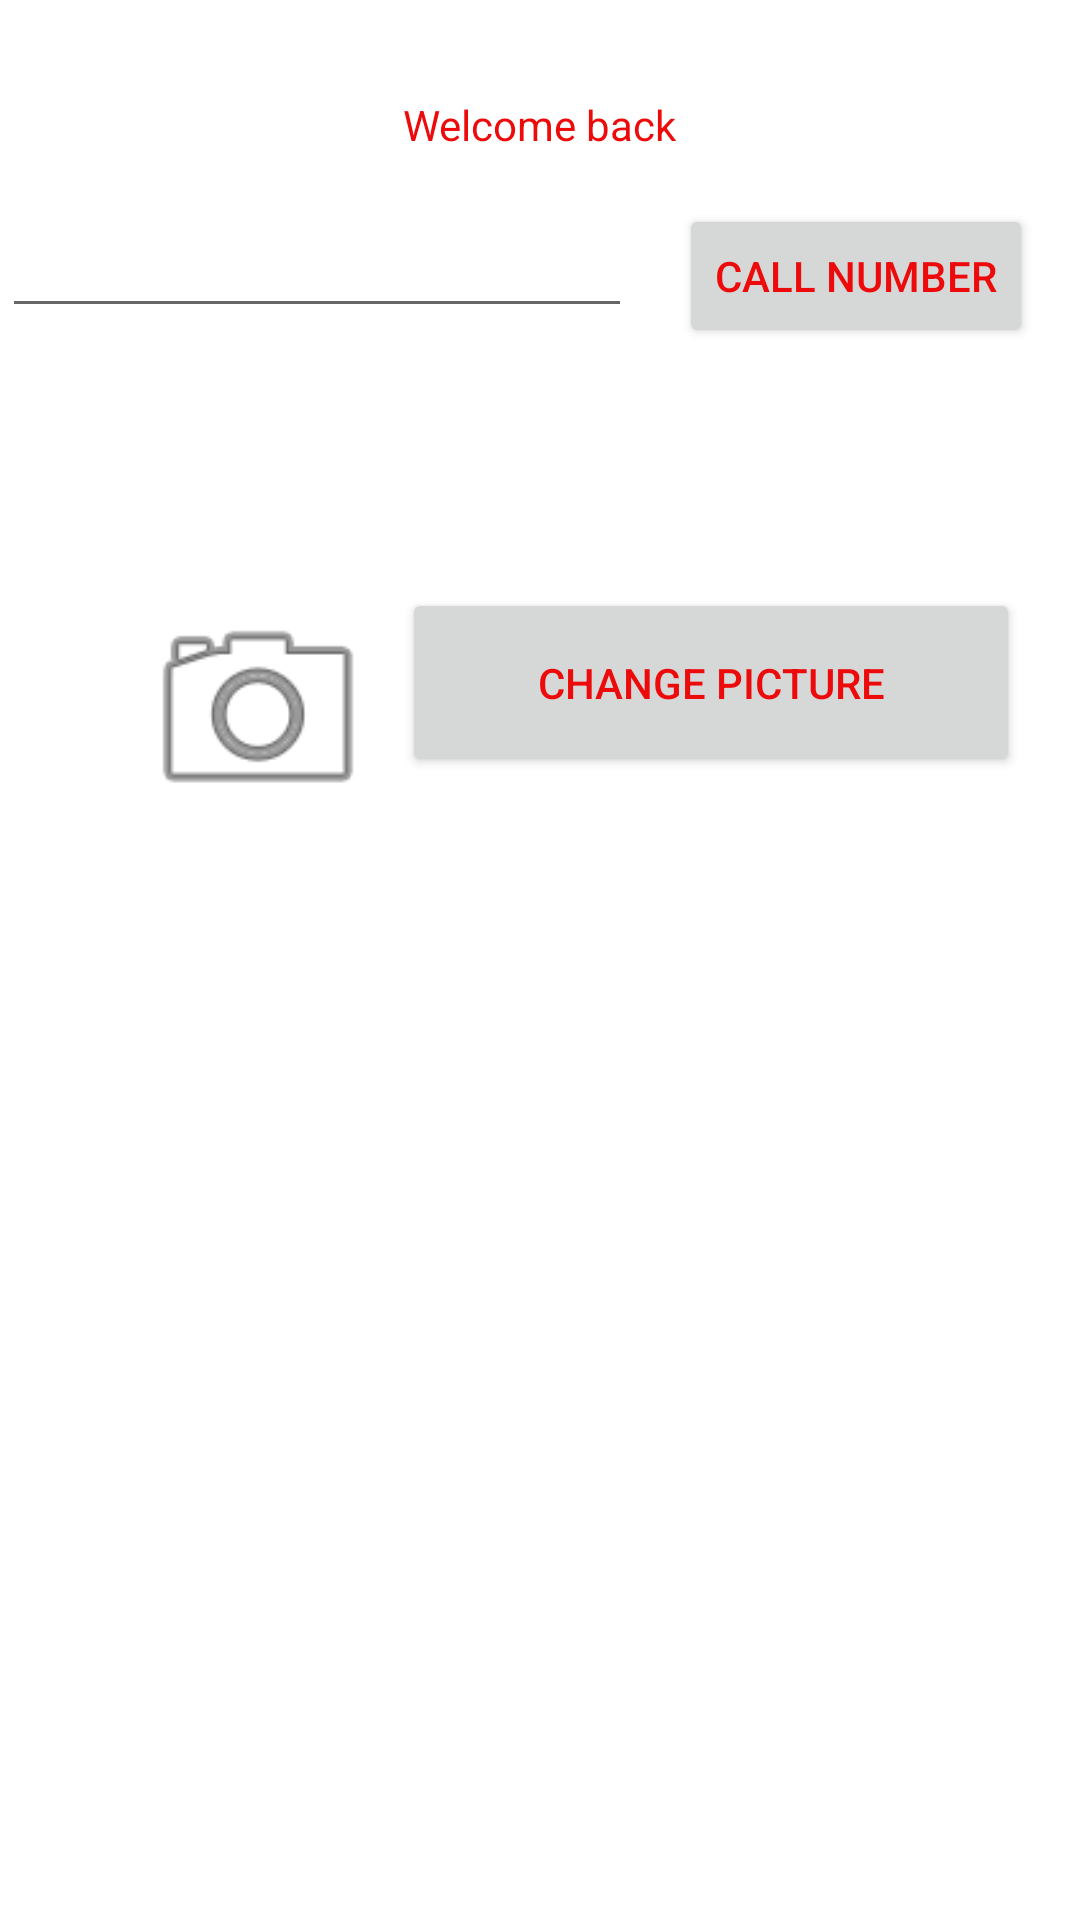

Produce the Android XML layout that renders to this screen, including the resource entries it uses.
<!-- AndroidManifest.xml: application theme Theme.ChaohaosAndroidLabs -->
<!-- res/layout/activity_second.xml -->
<?xml version="1.0" encoding="utf-8"?>
<androidx.constraintlayout.widget.ConstraintLayout xmlns:android="http://schemas.android.com/apk/res/android"
    xmlns:app="http://schemas.android.com/apk/res-auto"
    xmlns:tools="http://schemas.android.com/tools"
    android:layout_width="match_parent"
    android:layout_height="match_parent"
    tools:context=".SecondActivity">

    <Button
        android:id="@+id/button"
        android:layout_width="wrap_content"
        android:layout_height="wrap_content"
        android:layout_marginStart="15dp"
        android:layout_marginTop="68dp"
        android:layout_marginEnd="15dp"
        android:text="CALL NUMBER"
        app:layout_constraintEnd_toEndOf="parent"
        app:layout_constraintHorizontal_bias="0.5"
        app:layout_constraintStart_toEndOf="@+id/editTextPhone"
        app:layout_constraintTop_toTopOf="parent" />

    <EditText
        android:id="@+id/editTextPhone"
        android:layout_width="wrap_content"
        android:layout_height="wrap_content"
        android:layout_marginTop="68dp"
        android:ems="10"
        android:inputType="phone"
        app:layout_constraintEnd_toStartOf="@+id/button"
        app:layout_constraintHorizontal_bias="0.5"
        app:layout_constraintStart_toStartOf="parent"
        app:layout_constraintTop_toTopOf="parent" />

    <TextView
        android:id="@+id/welcome"
        android:layout_width="wrap_content"
        android:layout_height="wrap_content"
        android:layout_marginTop="32dp"
        android:text="Welcome back"
        app:layout_constraintEnd_toEndOf="parent"
        app:layout_constraintHorizontal_bias="0.5"
        app:layout_constraintStart_toStartOf="parent"
        app:layout_constraintTop_toTopOf="parent" />

    <Button
        android:id="@+id/changePIC"
        android:layout_width="206dp"
        android:layout_height="63dp"
        android:layout_marginTop="80dp"
        android:layout_marginEnd="20dp"
        android:text="CHANGE PICTURE"
        app:layout_constraintEnd_toEndOf="parent"
        app:layout_constraintTop_toBottomOf="@+id/button" />

    <ImageView
        android:id="@+id/imageView"
        android:layout_width="82dp"
        android:layout_height="95dp"
        android:layout_marginStart="45dp"
        android:layout_marginTop="80dp"
        android:layout_marginEnd="50dp"

        app:layout_constraintHorizontal_bias="1.0"
        app:layout_constraintStart_toStartOf="parent"
        app:layout_constraintTop_toBottomOf="@+id/editTextPhone"
        app:srcCompat="@android:drawable/ic_menu_camera" />

</androidx.constraintlayout.widget.ConstraintLayout>
<!-- resources referenced by this layout -->
<resources>
  <style name="Theme.ChaohaosAndroidLabs" parent="Theme.MaterialComponents.DayNight.DarkActionBar">
          
          <item name="colorPrimary">@color/my_prmimary</item>
  
          
          <item name="colorSecondary">@color/my_secondary</item>
  
          
          <item name="android:statusBarColor" tools:targetApi="l">@color/my_statusbar</item>
          
  
          <item name="android:textColor">@color/my_text</item>
  
          <item name="windowActionBar">false</item>
          <item name="windowNoTitle">true</item>
      </style>
  <color name="my_prmimary">#1587BA</color>
  <color name="my_secondary">#9062D1</color>
  <color name="my_statusbar">#C89F24</color>
  <color name="my_text">#ED0A0A</color>
</resources>
